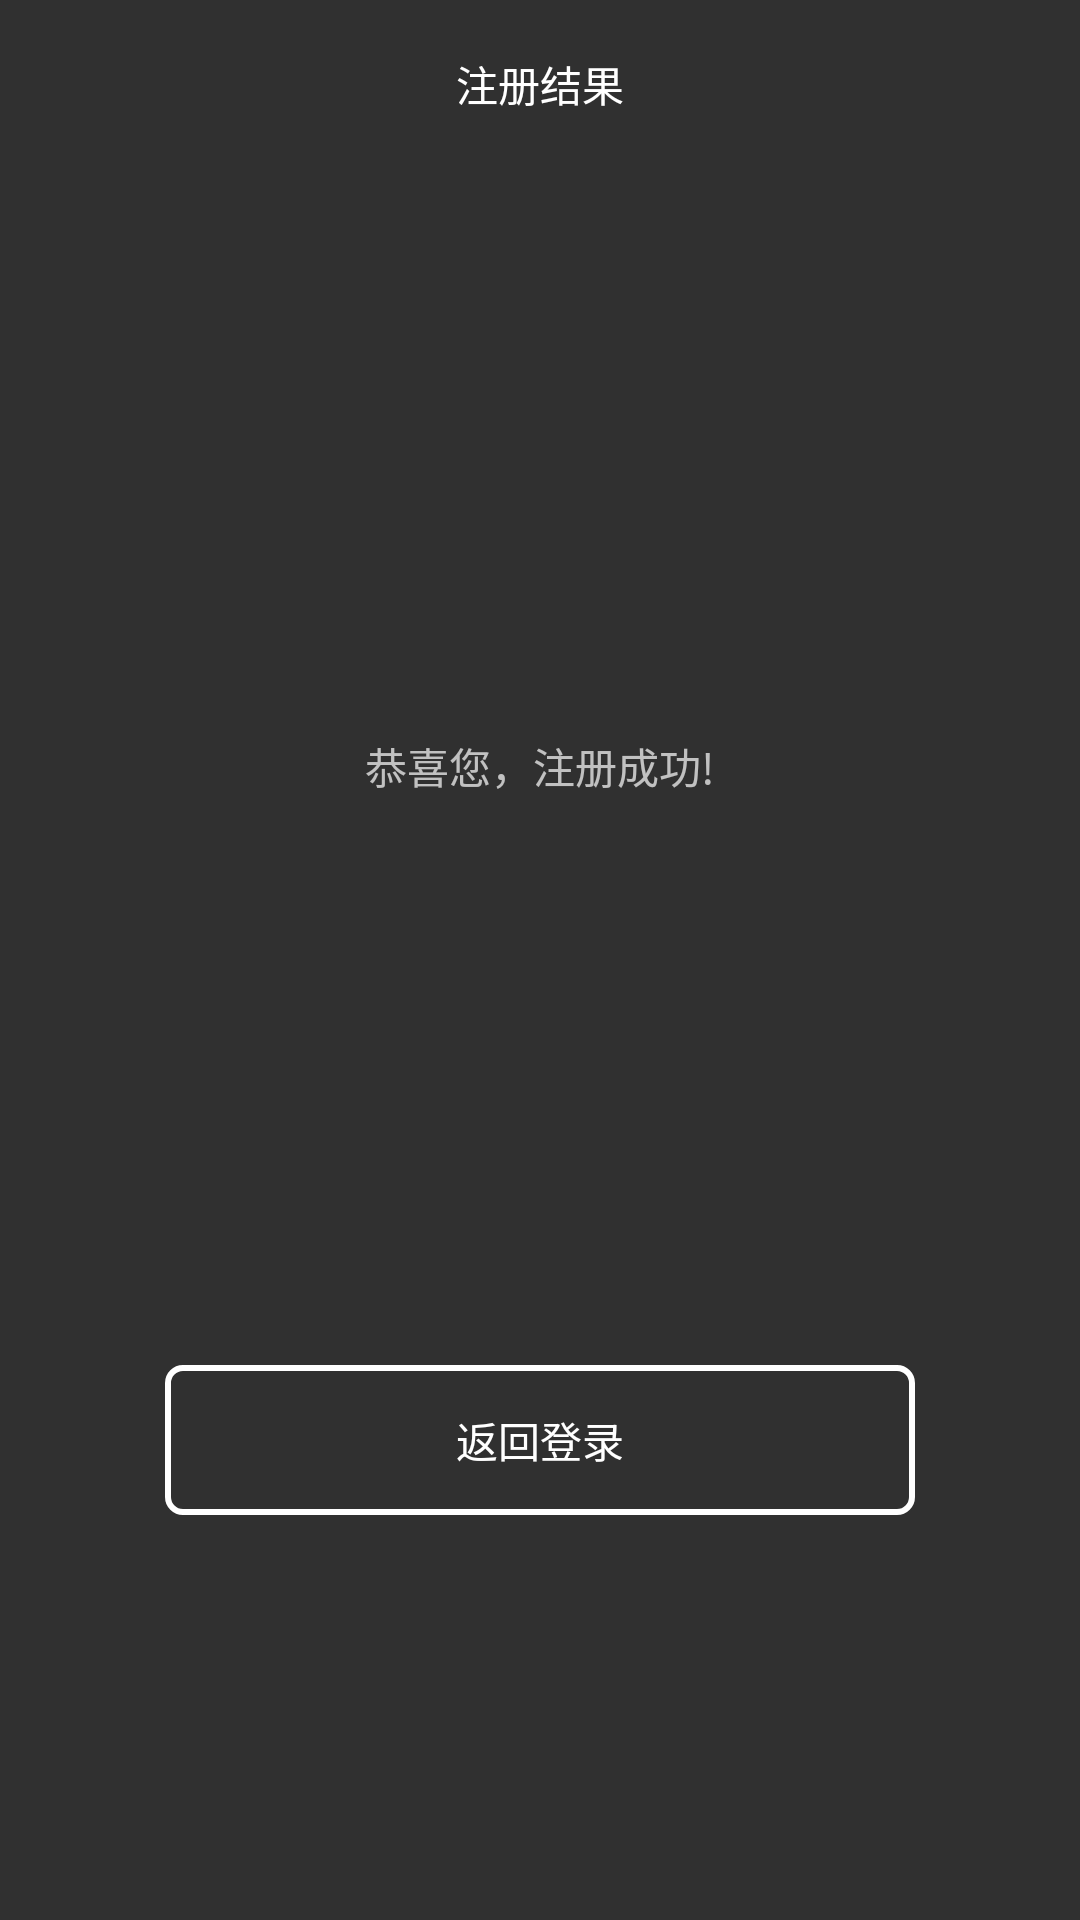

Android layout source for this screen:
<!-- AndroidManifest.xml: application theme AppTheme -->
<!-- res/layout/result.xml -->
<?xml version="1.0" encoding="utf-8"?>
<LinearLayout xmlns:android="http://schemas.android.com/apk/res/android"
    android:orientation="vertical" android:layout_width="match_parent"
    android:layout_height="match_parent"
    android:weightSum="1">
    <LinearLayout
        android:layout_width="match_parent"
        android:layout_height="wrap_content">
        <FrameLayout android:padding="10dp"
            android:layout_width="match_parent"
            android:layout_height="?attr/actionBarSize"
            >
            <ImageView android:id="@+id/back_register"
                android:src="@mipmap/back_resigster"
                android:layout_gravity="center_vertical"
                android:layout_width="20dp"
                android:visibility="invisible"
                android:layout_height="20dp"
                />
            <TextView android:text="注册结果"
                android:textColor="#fff"
                android:gravity="center"
                android:layout_width="match_parent"
                android:layout_height="match_parent" />
        </FrameLayout>
    </LinearLayout>

    <LinearLayout
        android:layout_width="wrap_content"
        android:layout_height="471dp"
        android:layout_gravity="center|bottom"
        android:layout_weight="0.45"
        android:orientation="vertical"
        android:weightSum="1">

        <TextView
            android:id="@+id/result"
            android:layout_width="match_parent"
            android:layout_height="399dp"
            android:layout_gravity="center|bottom"
            android:gravity="center"
            android:text="恭喜您，注册成功!" />

        <Button
            android:id="@+id/zhuce_button"
            android:layout_width="250dp"
            android:layout_height="50dp"
            android:background="@drawable/resigster_button_bg"
            android:text="返回登录" />
    </LinearLayout>


</LinearLayout>
<!-- resources referenced by this layout -->
<resources>
  <!-- drawable resigster_button_bg (drawable) -->
  <?xml version="1.0" encoding="utf-8"?>
  <selector xmlns:android="http://schemas.android.com/apk/res/android">
      <item android:state_pressed="true" android:drawable="@drawable/zhuce_button_bg_pressed"/>
      <item android:state_pressed="false" android:drawable="@drawable/zhuce_button_bg_unpressed"/>
  </selector>
  <!-- mipmap back_resigster: png bitmap (mipmap-xxxhdpi, 2795 bytes) -->
  <style name="AppTheme" parent="Theme.AppCompat.NoActionBar">
          
          <item name="colorPrimary">@color/colorPrimary</item>
          <item name="colorPrimaryDark">@color/colorPrimaryDark</item>
          <item name="colorAccent">#fff</item>
  
      </style>
  <!-- drawable zhuce_button_bg_pressed (drawable) -->
  <?xml version="1.0" encoding="utf-8"?>
  <shape xmlns:android="http://schemas.android.com/apk/res/android">
      
      <corners android:radius="5dp"></corners>
      
      <stroke android:color="#fff" android:width="2dp"></stroke>
      
      <solid android:color="#88239fd3"/>
      <padding android:bottom="2dp" android:top="2dp" android:left="2dp" android:right="2dp"/>
  </shape>
  <!-- drawable zhuce_button_bg_unpressed (drawable) -->
  <?xml version="1.0" encoding="utf-8"?>
  <shape xmlns:android="http://schemas.android.com/apk/res/android">
      
      <corners android:radius="5dp"></corners>
      
      <stroke android:color="#fff" android:width="2dp"></stroke>
      
      <padding android:bottom="2dp" android:top="2dp" android:left="2dp" android:right="2dp"/>
  </shape>
  <color name="colorPrimary">#3F51B5</color>
  <color name="colorPrimaryDark">#303F9F</color>
</resources>
